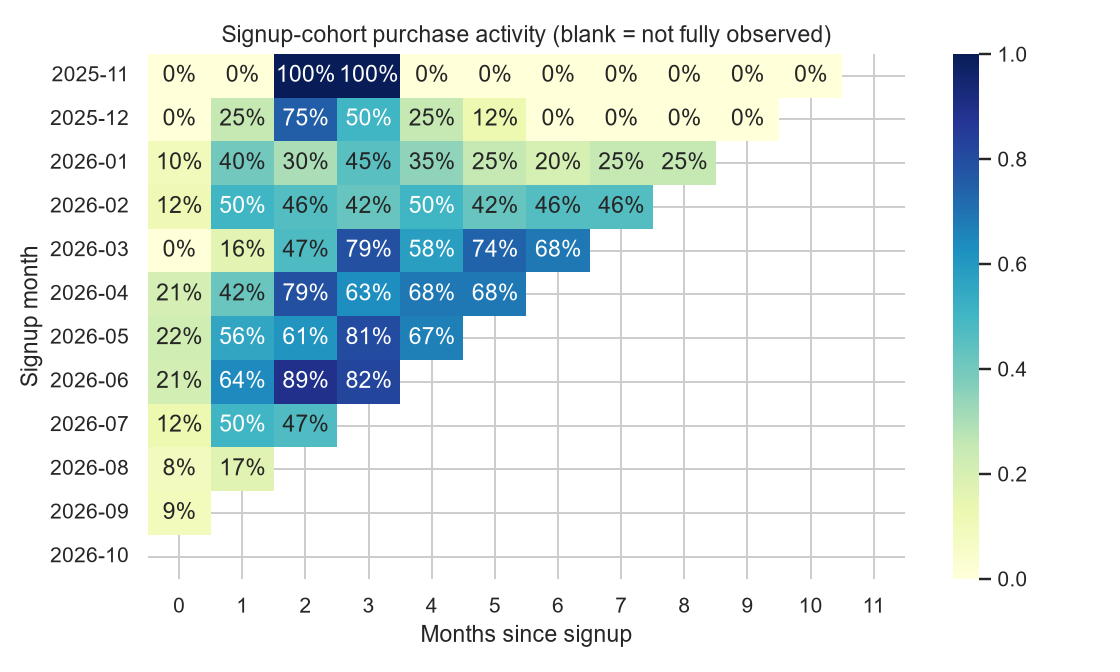

The data file committed next to this chart (first rows):
cohort, 0, 1, 2, 3, 4, 5, 6, 7, 8, 9, 10, 11
2025-11, 0.0, 0.0, 1.0, 1.0, 0.0, 0.0, 0.0, 0.0, 0.0, 0.0, 0.0, 
2025-12, 0.0, 0.25, 0.75, 0.5, 0.25, 0.125, 0.0, 0.0, 0.0, 0.0, , 
2026-01, 0.1, 0.4, 0.3, 0.45, 0.35, 0.25, 0.2, 0.25, 0.25, , , 
2026-02, 0.1154, 0.5, 0.4615, 0.4231, 0.5, 0.4231, 0.4615, 0.4615, , , , 
2026-03, 0.0, 0.1579, 0.4737, 0.7895, 0.5789, 0.7368, 0.6842, , , , , 
2026-04, 0.2105, 0.4211, 0.7895, 0.6316, 0.6842, 0.6842, , , , , , 
2026-05, 0.2222, 0.5556, 0.6111, 0.8056, 0.6667, , , , , , , 
2026-06, 0.2143, 0.6429, 0.8929, 0.8214, , , , , , , , 
2026-07, 0.125, 0.5, 0.4688, , , , , , , , , 
2026-08, 0.08333, 0.1667, , , , , , , , , , 
2026-09, 0.09091, , , , , , , , , , , 
2026-10, , , , , , , , , , , , 
